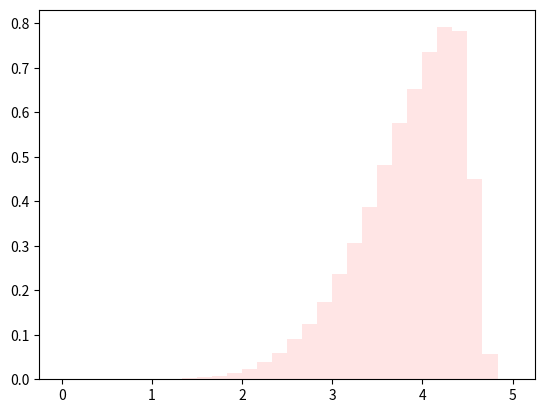

Reproduce this figure in Python.
from scipy.stats import skewnorm
import matplotlib.pyplot as plt
import numpy as np

r = skewnorm.rvs(-10, loc=2.5, scale=(5 / 4), size=100000)
r = r - min(r)  # Shift the set so the minimum value is equal to zero.
r = r / max(r)  # Standadize all the vlues between 0 and 1.
r = r * 5  # Multiply the standardized values by the maximum value.
print(np.mean(r))
# Plot histogram to check skewness
plt.hist(r, 30, density=True, color="red", alpha=0.1)
plt.savefig("test.pdf")
